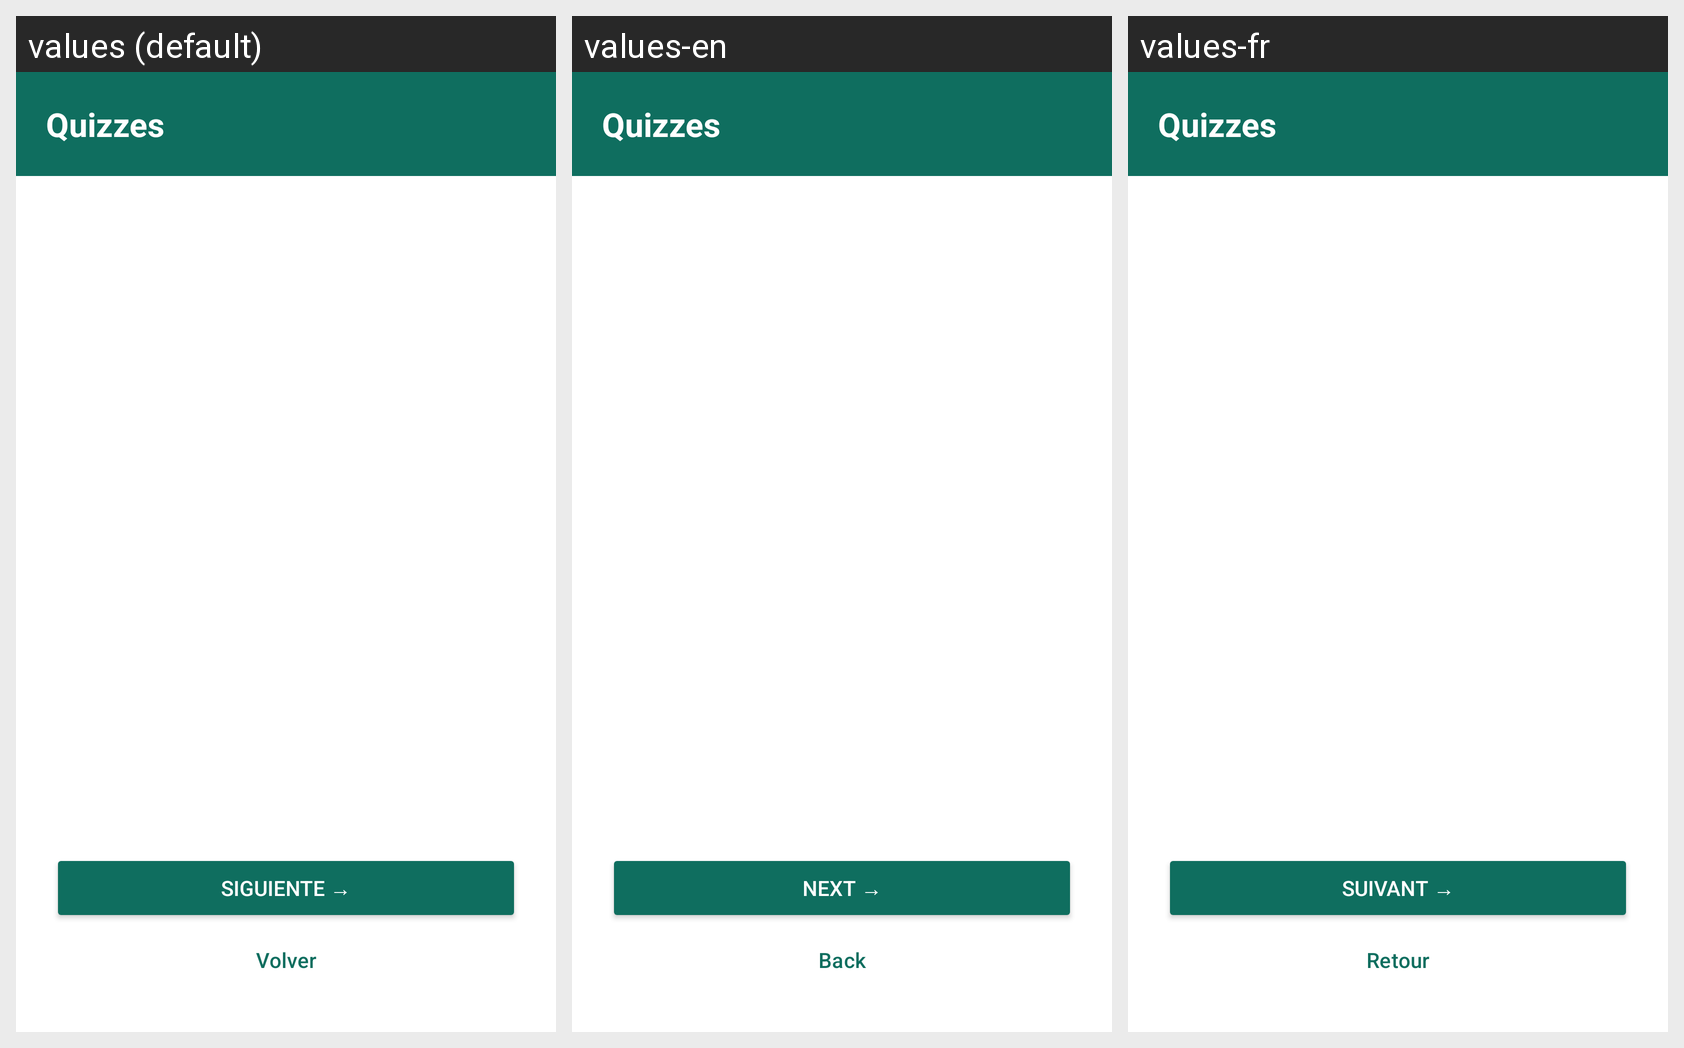

The Android screen above is rendered under several locales of the same app. Produce the string resources it draws, with the default and per-locale values.
Android screen res/layout/activity_result.xml rendered under 3 locales, left to right: values (default), values-en, values-fr. Device: Nexus 5 (rendered at 1080×1920; each locale shown at half size, 540×960, under a caption strip naming it); theme Theme.Practica01AdinaAPopa.
Strings drawn on this screen, with the default value and each locale's value (text and hints the layout hard-codes, and strings that could not be matched under every locale, appear in the picture but are not listed):

quiz_title
  values: Quizzes
  values-en: Quizzes
  values-fr: Quizzes

quiz_siguiente
  values: SIGUIENTE →
  values-en: NEXT →
  values-fr: SUIVANT →

volver
  values: Volver
  values-en: Back
  values-fr: Retour
